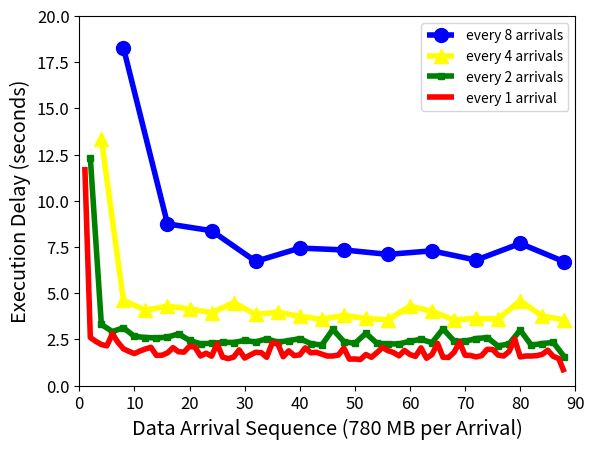

Recreate this plot in Python.
#!/usr/bin/env python

import numpy as np
import matplotlib.pyplot as plt

x8 = np.multiply(np.arange(1,12), 8)
y8 = (18.28, 8.75, 8.38, 6.72, 7.44, 7.34, 7.10, 7.29, 6.79, 7.69, 6.70)

x4 = np.multiply(np.arange(1, 23), 4)
y4 = (13.36, 4.61, 4.08, 4.30, 4.15, 3.94, 4.49, 3.85, 3.97, 3.75, 3.59,
  3.80, 3.63, 3.56, 4.30, 4.02, 3.55, 3.64, 3.60, 4.59, 3.76, 3.56)

x2 = np.multiply(np.arange(1, 45), 2)
y2 = (12.31, 3.31, 2.92, 3.13, 2.66, 2.60, 2.58, 2.62, 2.80, 2.44, 2.26,
  2.29, 2.34, 2.33, 2.44, 2.36, 2.53, 2.35, 2.43, 2.54, 2.27, 2.19, 
  3.04, 2.38, 2.28, 2.83, 2.29, 2.26, 2.25, 2.40, 2.50, 2.32, 3.07, 
  2.41, 2.40, 2.54, 2.60, 2.14, 2.26, 3.00, 2.19, 2.27, 2.34, 1.56)

x1 = np.arange(1, 89)
y1 = (11.83, 2.60, 2.39, 2.22, 2.15, 2.80, 2.34, 1.99, 1.85, 1.73, 1.87,
  1.98, 2.07, 1.63, 1.64, 1.77, 2.05, 1.83, 1.81, 2.13, 2.07, 1.60,
  1.75, 1.59, 2.26, 1.54, 1.46, 1.54, 1.93, 1.49, 1.65, 1.80, 1.78,
  1.53, 2.30, 2.27, 1.56, 1.88, 1.62, 1.66, 2.04, 1.77, 1.80, 1.70,
  1.60, 1.60, 1.65, 2.03, 1.43, 1.44, 1.41, 1.68, 1.53, 1.78, 2.06,
  1.89, 1.79, 1.61, 1.90, 1.68, 1.58, 2.04, 1.48, 1.68, 2.28, 1.53,
  1.52, 1.80, 2.35, 1.64, 1.63, 1.55, 1.62, 1.96, 1.95, 1.65, 1.60,
  1.85, 2.53, 1.55, 1.60, 1.60, 1.62, 1.69, 1.91, 1.58, 1.46, 0.72)

fig, ax = plt.subplots()
ax.set_xlim(0, 90)
ax.set_ylim(0, 20)
ax.set_xlabel('Data Arrival Sequence (780 MB per Arrival)', size='x-large')
ax.set_ylabel('Execution Delay (seconds)', size='x-large')
plt.xticks(size='large')
plt.yticks(size='large')
with plt.style.context('fivethirtyeight'):
  ax.plot(x8, y8, 'o-', ms='10', c='blue')
  ax.plot(x4, y4, '^-', ms='10', c='yellow')
  ax.plot(x2, y2, 's-', ms='5', c='green')
  ax.plot(x1, y1, c='red')
ax.legend(('every 8 arrivals', 'every 4 arrivals', 'every 2 arrivals', 'every 1 arrival') )
plt.show()
